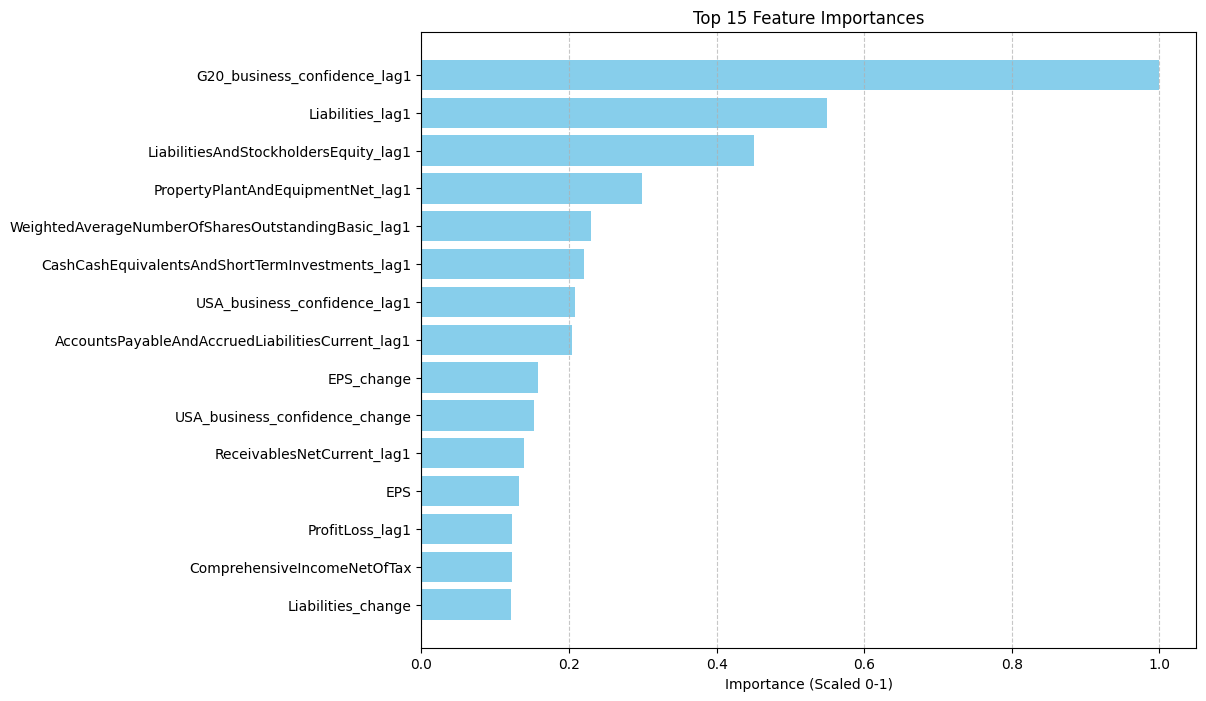

The file beside this chart, header and first rows:
Feature, Importance (Scaled)
G20_business_confidence_lag1, 1.0
Liabilities_lag1, 0.5496
LiabilitiesAndStockholdersEquity_lag1, 0.4502
PropertyPlantAndEquipmentNet_lag1, 0.2986
WeightedAverageNumberOfSharesOutstanding…, 0.2304
CashCashEquivalentsAndShortTermInvestmen…, 0.2201
USA_business_confidence_lag1, 0.2081
AccountsPayableAndAccruedLiabilitiesCurr…, 0.2036
EPS_change, 0.1584
USA_business_confidence_change, 0.1526
ReceivablesNetCurrent_lag1, 0.1389
EPS, 0.1317
ProfitLoss_lag1, 0.123
ComprehensiveIncomeNetOfTax, 0.1223
Liabilities_change, 0.1217
ProfitLoss_change, 0.1212
AdditionalPaidInCapital_lag1, 0.1137
EPS_lag1, 0.1102
InventoryNetOfAllowancesCustomerAdvances…, 0.108
IncomeLossBeforeGainOrLossOnSaleOfProper…, 0.1043
AssetsNoncurrent_lag1, 0.1023
year_2019, 0.1002
IncomeLossBeforeGainOrLossOnSaleOfProper…, 0.09939
AdjustmentsToReconcileNetIncomeLossToCas…, 0.09265
LesseeOperatingLeaseLiabilityPaymentsDue…, 0.09229
AdjustmentsToReconcileNetIncomeLossToCas…, 0.08717
IncreaseDecreaseInOperatingLiabilities, 0.08681
AssetsCurrent_lag1, 0.08357
USA_business_confidence, 0.08202
DeferredTaxAssetsValuationAllowance_lag1, 0.08094
PropertyPlantAndEquipmentGross_lag1, 0.08074
IncomeLossFromContinuingOperationsBefore…, 0.07791
GeneralAndAdministrativeExpense_lag1, 0.07561
AdditionalPaidInCapitalCommonStock_lag1, 0.07537
DebtCurrent_lag1, 0.07513
LiabilitiesOtherThanLongtermDebtNoncurre…, 0.07507
AdjustmentsNoncashItemsToReconcileNetInc…, 0.0742
EmployeeRelatedLiabilitiesCurrent_change, 0.07392
G20_business_confidence, 0.07384
year_2015, 0.07302
DeferredTaxAssetsValuationAllowance_chan…, 0.07168
RestructuringCostsAndAssetImpairmentChar…, 0.07166
IncreaseDecreaseInAccountsPayableAndAccr…, 0.06922
Depreciation_lag1, 0.06907
LongTermDebtNoncurrent, 0.06668
Assets_lag1, 0.06614
GrossProfit_lag1, 0.06605
IncomeTaxExpenseBenefit, 0.06596
CurrentFederalStateAndLocalTaxExpenseBen…, 0.06594
AdjustmentsNoncashItemsToReconcileNetInc…, 0.06548
GoodwillAndIntangibleAssetImpairment_cha…, 0.06433
CommonStockSharesAuthorized_change, 0.06428
AntidilutiveSecuritiesExcludedFromComput…, 0.0642
LiabilitiesNoncurrent_lag1, 0.06326
CurrentFederalTaxExpenseBenefit_lag1, 0.06076
IncomeTaxExpenseBenefit_change, 0.06026
DeferredTaxLiabilitiesPropertyPlantAndEq…, 0.05994
SellingAndMarketingExpense_lag1, 0.05981
LesseeOperatingLeaseLiabilityPaymentsDue…, 0.05842
AmortizationOfDeferredCharges_change, 0.05839
... 669 more rows
